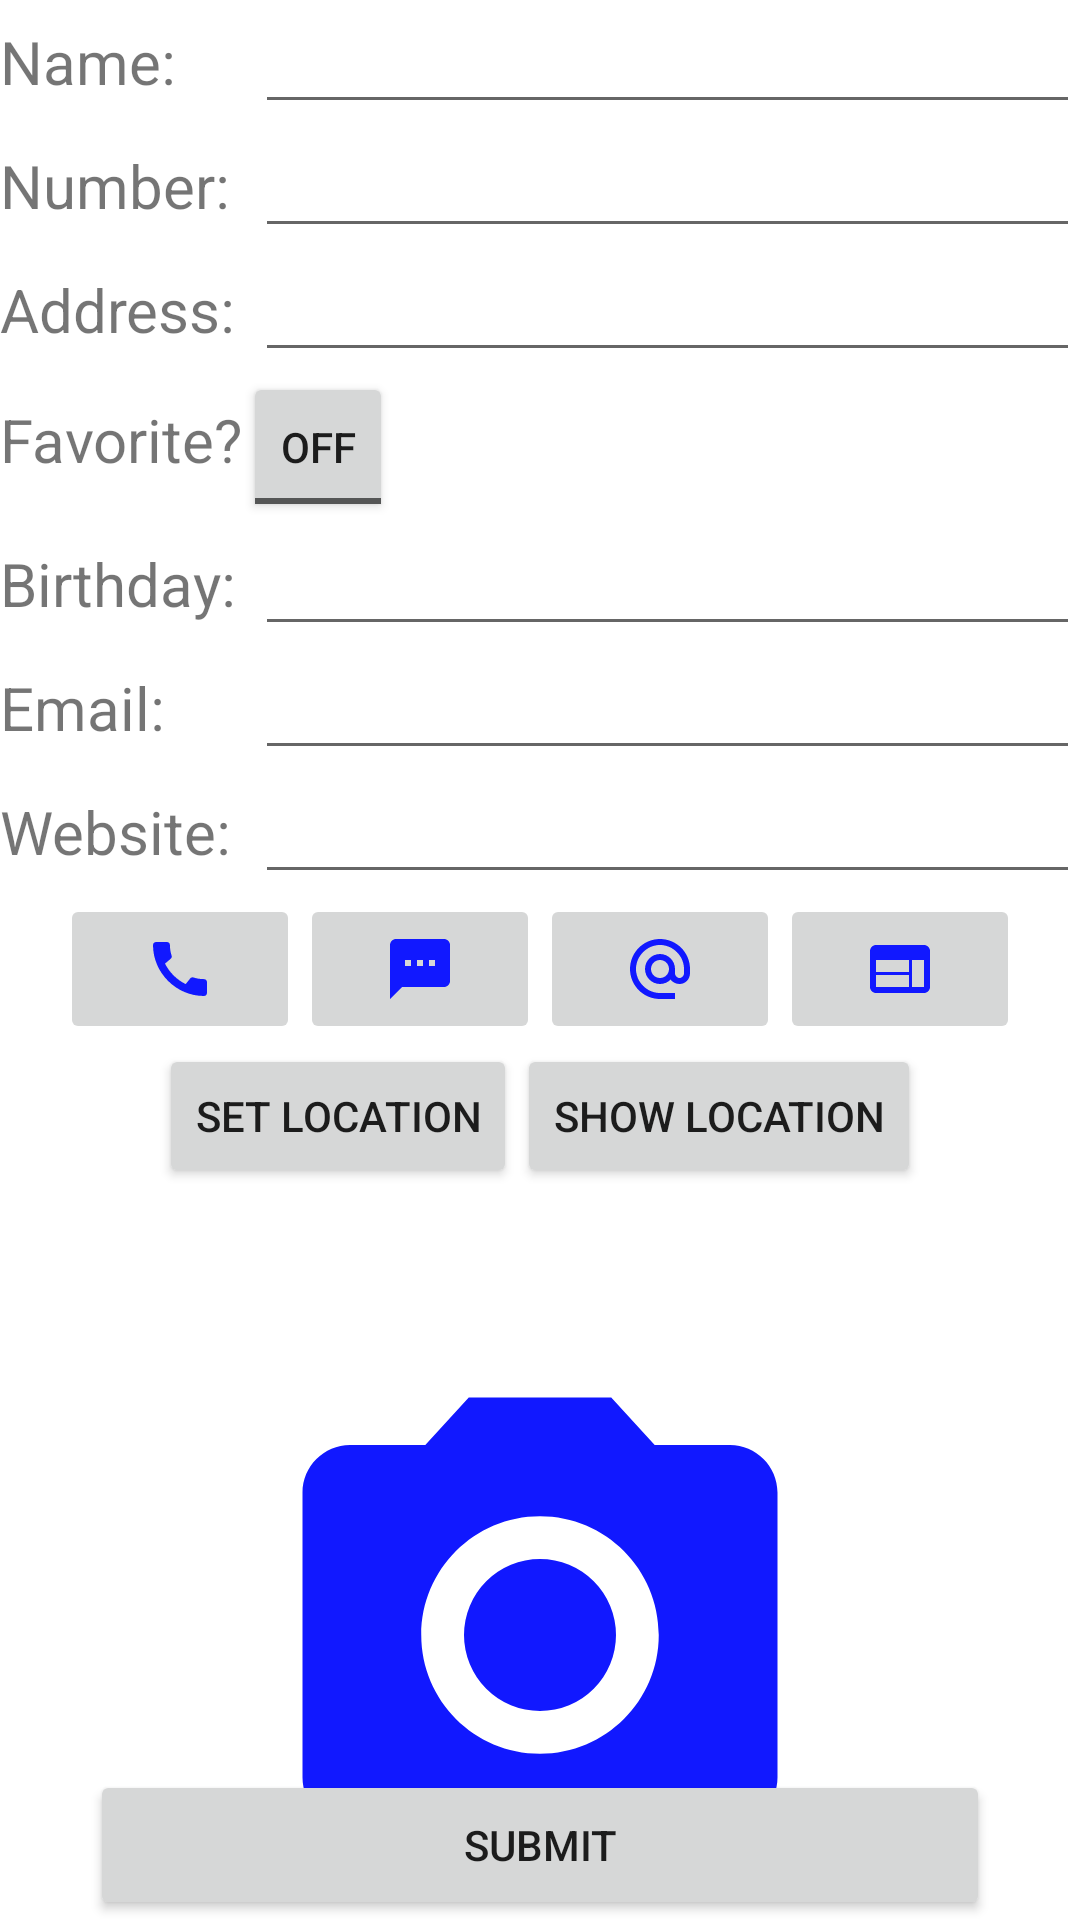

Reconstruct the res/layout file that produces this screen, plus the resources it refers to.
<!-- AndroidManifest.xml: application theme Theme.Friendsapp -->
<!-- res/layout/activity_detail.xml -->
<?xml version="1.0" encoding="utf-8"?>
<RelativeLayout xmlns:android="http://schemas.android.com/apk/res/android"
    xmlns:app="http://schemas.android.com/apk/res-auto"
    xmlns:tools="http://schemas.android.com/tools"
    android:layout_width="match_parent"
    android:layout_height="match_parent"
    tools:context=".GUI.DetailActivity"
    android:layout_margin="10dp">

    <LinearLayout
        android:layout_width="match_parent"
        android:layout_height="470dp"
        android:orientation="vertical">

        <RelativeLayout
            android:layout_width="match_parent"
            android:layout_height="wrap_content">
            <TextView
                android:id="@+id/name"
                android:layout_width="80dp"
                android:layout_height="wrap_content"
                android:textSize="20sp"
                android:text="Name:"
                android:layout_centerVertical="true"/>

            <EditText
                android:id="@+id/editTextName"
                android:layout_width="300dp"
                android:layout_height="wrap_content"
                android:layout_marginLeft="85dp"/>
        </RelativeLayout>

    <RelativeLayout
        android:layout_width="match_parent"
        android:layout_height="wrap_content"
        android:orientation="horizontal">
        <TextView
            android:id="@+id/number"
            android:layout_width="100dp"
            android:layout_height="wrap_content"
            android:textSize="20sp"
            android:text="Number:"
            android:layout_centerVertical="true"/>

        <EditText
            android:id="@+id/editTextNumber"
            android:layout_width="300dp"
            android:layout_height="wrap_content"
            android:layout_marginLeft="85dp"/>
    </RelativeLayout>


    <RelativeLayout
        android:layout_width="match_parent"
        android:layout_height="wrap_content"
        android:orientation="horizontal">
        <TextView
            android:id="@+id/address"
            android:layout_width="wrap_content"
            android:layout_height="wrap_content"
            android:textSize="20sp"
            android:text="Address:"
            android:layout_centerVertical="true"/>
        <EditText
            android:id="@+id/editTextAddress"
            android:layout_width="300dp"
            android:layout_height="wrap_content"
            android:layout_marginLeft="85dp"/>
    </RelativeLayout>

        <LinearLayout
            android:layout_width="match_parent"
            android:layout_height="wrap_content"
            android:orientation="horizontal">
            <TextView
                android:id="@+id/favorite"
                android:layout_width="wrap_content"
                android:layout_height="wrap_content"
                android:textSize="20sp"
                android:text="Favorite?"
                android:layout_centerVertical="true"/>
            <ToggleButton
                android:id="@+id/toggleFavorite"
                android:layout_width="50dp"
                android:layout_height="50dp"
                android:textOff="OFF"
                android:textOn="ON"/>
            <ImageView
                android:id="@+id/imgFavorite"
                android:layout_width="50dp"
                android:layout_height="50dp"/>
        </LinearLayout>

    <RelativeLayout
        android:layout_width="match_parent"
        android:layout_height="wrap_content"
        android:orientation="horizontal">
        <TextView
            android:id="@+id/birthday"
            android:layout_width="wrap_content"
            android:layout_height="wrap_content"
            android:textSize="20sp"
            android:text="Birthday:"
            android:layout_centerVertical="true"/>
        <EditText
            android:id="@+id/editTextBirthday"
            android:layout_width="300dp"
            android:layout_height="wrap_content"
            android:layout_marginLeft="85dp"/>
    </RelativeLayout>

        <RelativeLayout
            android:layout_width="match_parent"
            android:layout_height="wrap_content"
            android:orientation="horizontal">
            <TextView
                android:id="@+id/email"
                android:layout_width="wrap_content"
                android:layout_height="wrap_content"
                android:textSize="20sp"
                android:text="Email:"
                android:layout_centerVertical="true"/>
            <EditText
                android:id="@+id/editTextEmail"
                android:layout_width="300dp"
                android:layout_height="wrap_content"
                android:layout_marginLeft="85dp"/>
        </RelativeLayout>

        <RelativeLayout
            android:layout_width="match_parent"
            android:layout_height="wrap_content"
            android:orientation="horizontal">
            <TextView
                android:id="@+id/website"
                android:layout_width="wrap_content"
                android:layout_height="wrap_content"
                android:textSize="20sp"
                android:text="Website:"
                android:layout_centerVertical="true"/>
            <EditText
                android:id="@+id/editTextWebsite"
                android:layout_width="300dp"
                android:layout_height="wrap_content"
                android:layout_marginLeft="85dp"/>
        </RelativeLayout>

        <LinearLayout
            android:id="@+id/layoutActivities"
            android:layout_width="match_parent"
            android:layout_height="wrap_content"
            android:gravity="center">
            <ImageButton
                android:id="@+id/btnCall"
                android:src="@drawable/ic_baseline_call_24"
                android:layout_width="80dp"
                android:layout_height="50dp"
                android:text="Call"
                android:onClick="onClickCall"/>
            <ImageButton
                android:id="@+id/btnSms"
                android:src="@drawable/ic_baseline_sms_24"
                android:layout_width="80dp"
                android:layout_height="50dp"
                android:text="SMS"
                android:onClick="onClickSMS"/>
            <ImageButton
                android:id="@+id/btnEmail"
                android:src="@drawable/ic_baseline_alternate_email_24"
                android:layout_width="80dp"
                android:layout_height="50dp"
                android:text="Email"
                android:onClick="onClickEmail"/>
            <ImageButton
                android:id="@+id/btnWebsite"
                android:src="@drawable/ic_baseline_web_24"
                android:layout_width="80dp"
                android:layout_height="50dp"
                android:text="Website"
                android:onClick="onClickWebsite"/>
        </LinearLayout>

        <LinearLayout
            android:layout_height="wrap_content"
            android:layout_width="match_parent"
            android:orientation="horizontal"
            android:gravity="center">
            <Button
                android:id="@+id/btnSetLocation"
                android:layout_width="wrap_content"
                android:layout_height="wrap_content"
                android:text="Set location"
                android:onClick="openMap">
            </Button>
            <Button
                android:id="@+id/btnShowLocation"
                android:layout_width="wrap_content"
                android:layout_height="wrap_content"
                android:text="Show location"
                android:onClick="showLocation">
            </Button>
        </LinearLayout>
        <LinearLayout
            android:layout_width="match_parent"
            android:layout_height="wrap_content"
            android:orientation="horizontal"
            android:gravity="center">
            <TextView
                android:id="@+id/txtGetLocation"
                android:layout_width="wrap_content"
                android:layout_height="wrap_content"/>
        </LinearLayout>
    </LinearLayout>

    <RelativeLayout
        android:layout_width="match_parent"
        android:layout_height="wrap_content"
        android:layout_marginTop="450dp">
        <ImageView
            android:layout_width="200dp"
            android:layout_height="220dp"
            android:id="@+id/imgView"
            android:src="@drawable/ic_baseline_photo_camera_24"
            android:layout_alignParentTop="true"
            android:adjustViewBounds="true"
            android:scaleType="fitCenter"
            android:layout_centerInParent="true"
            android:onClick="onTakeByFile"/>
    </RelativeLayout>

    <RelativeLayout
        android:layout_width="match_parent"
        android:layout_height="match_parent"
        android:layout_gravity="center"
        android:gravity="center|bottom">
        <Button
            android:id="@+id/btnSubmit"
            android:layout_width="300dp"
            android:layout_height="50dp"
            android:text="Submit"
            android:onClick="submitPerson" />
    </RelativeLayout>

</RelativeLayout>
<!-- resources referenced by this layout -->
<resources>
  <!-- drawable ic_baseline_alternate_email_24 (drawable) -->
  <vector android:height="24dp" android:tint="#1118FF"
      android:viewportHeight="24" android:viewportWidth="24"
      android:width="24dp" xmlns:android="http://schemas.android.com/apk/res/android">
      <path android:fillColor="@android:color/white" android:pathData="M12,2C6.48,2 2,6.48 2,12s4.48,10 10,10h5v-2h-5c-4.34,0 -8,-3.66 -8,-8s3.66,-8 8,-8 8,3.66 8,8v1.43c0,0.79 -0.71,1.57 -1.5,1.57s-1.5,-0.78 -1.5,-1.57L17,12c0,-2.76 -2.24,-5 -5,-5s-5,2.24 -5,5 2.24,5 5,5c1.38,0 2.64,-0.56 3.54,-1.47 0.65,0.89 1.77,1.47 2.96,1.47 1.97,0 3.5,-1.6 3.5,-3.57L22,12c0,-5.52 -4.48,-10 -10,-10zM12,15c-1.66,0 -3,-1.34 -3,-3s1.34,-3 3,-3 3,1.34 3,3 -1.34,3 -3,3z"/>
  </vector>
  <!-- drawable ic_baseline_call_24 (drawable) -->
  <vector android:height="24dp" android:tint="#1118FF"
      android:viewportHeight="24" android:viewportWidth="24"
      android:width="24dp" xmlns:android="http://schemas.android.com/apk/res/android">
      <path android:fillColor="@android:color/white" android:pathData="M20.01,15.38c-1.23,0 -2.42,-0.2 -3.53,-0.56 -0.35,-0.12 -0.74,-0.03 -1.01,0.24l-1.57,1.97c-2.83,-1.35 -5.48,-3.9 -6.89,-6.83l1.95,-1.66c0.27,-0.28 0.35,-0.67 0.24,-1.02 -0.37,-1.11 -0.56,-2.3 -0.56,-3.53 0,-0.54 -0.45,-0.99 -0.99,-0.99H4.19C3.65,3 3,3.24 3,3.99 3,13.28 10.73,21 20.01,21c0.71,0 0.99,-0.63 0.99,-1.18v-3.45c0,-0.54 -0.45,-0.99 -0.99,-0.99z"/>
  </vector>
  <!-- drawable ic_baseline_photo_camera_24 (drawable) -->
  <vector android:height="24dp" android:tint="#1118FF"
      android:viewportHeight="24" android:viewportWidth="24"
      android:width="24dp" xmlns:android="http://schemas.android.com/apk/res/android">
      <path android:fillColor="@android:color/white" android:pathData="M12,12m-3.2,0a3.2,3.2 0,1 1,6.4 0a3.2,3.2 0,1 1,-6.4 0"/>
      <path android:fillColor="@android:color/white" android:pathData="M9,2L7.17,4L4,4c-1.1,0 -2,0.9 -2,2v12c0,1.1 0.9,2 2,2h16c1.1,0 2,-0.9 2,-2L22,6c0,-1.1 -0.9,-2 -2,-2h-3.17L15,2L9,2zM12,17c-2.76,0 -5,-2.24 -5,-5s2.24,-5 5,-5 5,2.24 5,5 -2.24,5 -5,5z"/>
  </vector>
  <!-- drawable ic_baseline_sms_24 (drawable) -->
  <vector android:height="24dp" android:tint="#1118FF"
      android:viewportHeight="24" android:viewportWidth="24"
      android:width="24dp" xmlns:android="http://schemas.android.com/apk/res/android">
      <path android:fillColor="@android:color/white" android:pathData="M20,2L4,2c-1.1,0 -1.99,0.9 -1.99,2L2,22l4,-4h14c1.1,0 2,-0.9 2,-2L22,4c0,-1.1 -0.9,-2 -2,-2zM9,11L7,11L7,9h2v2zM13,11h-2L11,9h2v2zM17,11h-2L15,9h2v2z"/>
  </vector>
  <!-- drawable ic_baseline_web_24 (drawable) -->
  <vector android:height="24dp" android:tint="#1118FF"
      android:viewportHeight="24" android:viewportWidth="24"
      android:width="24dp" xmlns:android="http://schemas.android.com/apk/res/android">
      <path android:fillColor="@android:color/white" android:pathData="M20,4L4,4c-1.1,0 -1.99,0.9 -1.99,2L2,18c0,1.1 0.9,2 2,2h16c1.1,0 2,-0.9 2,-2L22,6c0,-1.1 -0.9,-2 -2,-2zM15,18L4,18v-4h11v4zM15,13L4,13L4,9h11v4zM20,18h-4L16,9h4v9z"/>
  </vector>
  <style name="Theme.Friendsapp" parent="Theme.MaterialComponents.DayNight.DarkActionBar">
          
          <item name="colorPrimary">@color/purple_500</item>
          <item name="colorPrimaryVariant">@color/purple_700</item>
          <item name="colorOnPrimary">@color/white</item>
          
          <item name="colorSecondary">@color/teal_200</item>
          <item name="colorSecondaryVariant">@color/teal_700</item>
          <item name="colorOnSecondary">@color/black</item>
          
          <item name="android:statusBarColor" tools:targetApi="l">?attr/colorPrimaryVariant</item>
          
      </style>
  <!-- not gathered from this repository: default colours our renderer supplied (Android Studio template values) -->
  <color name="purple_500">#FF6200EE</color>
  <color name="purple_700">#FF3700B3</color>
  <color name="teal_200">#FF03DAC5</color>
  <color name="teal_700">#FF018786</color>
  <color name="black">#FF000000</color>
  <color name="white">#FFFFFFFF</color>
</resources>
